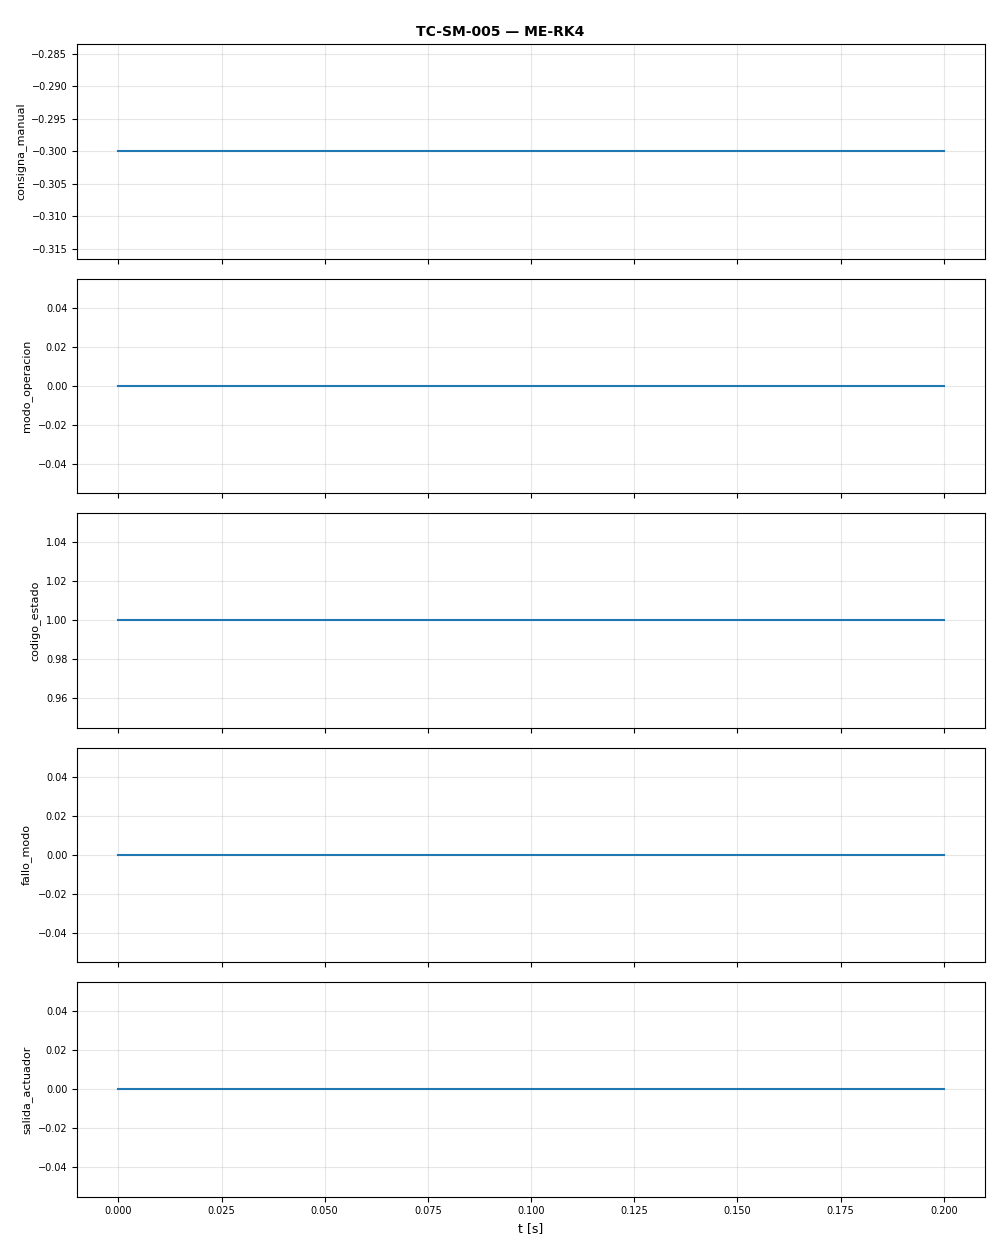

Source data for this figure (header and first rows):
t, consigna_manual, modo_operacion, codigo_estado, fallo_modo, salida_actuador
0.0, -0.3, 0.0, 1.0, 0.0, 0.0
0.1, -0.3, 0.0, 1.0, 0.0, 0.0
0.2, -0.3, 0.0, 1.0, 0.0, 0.0
